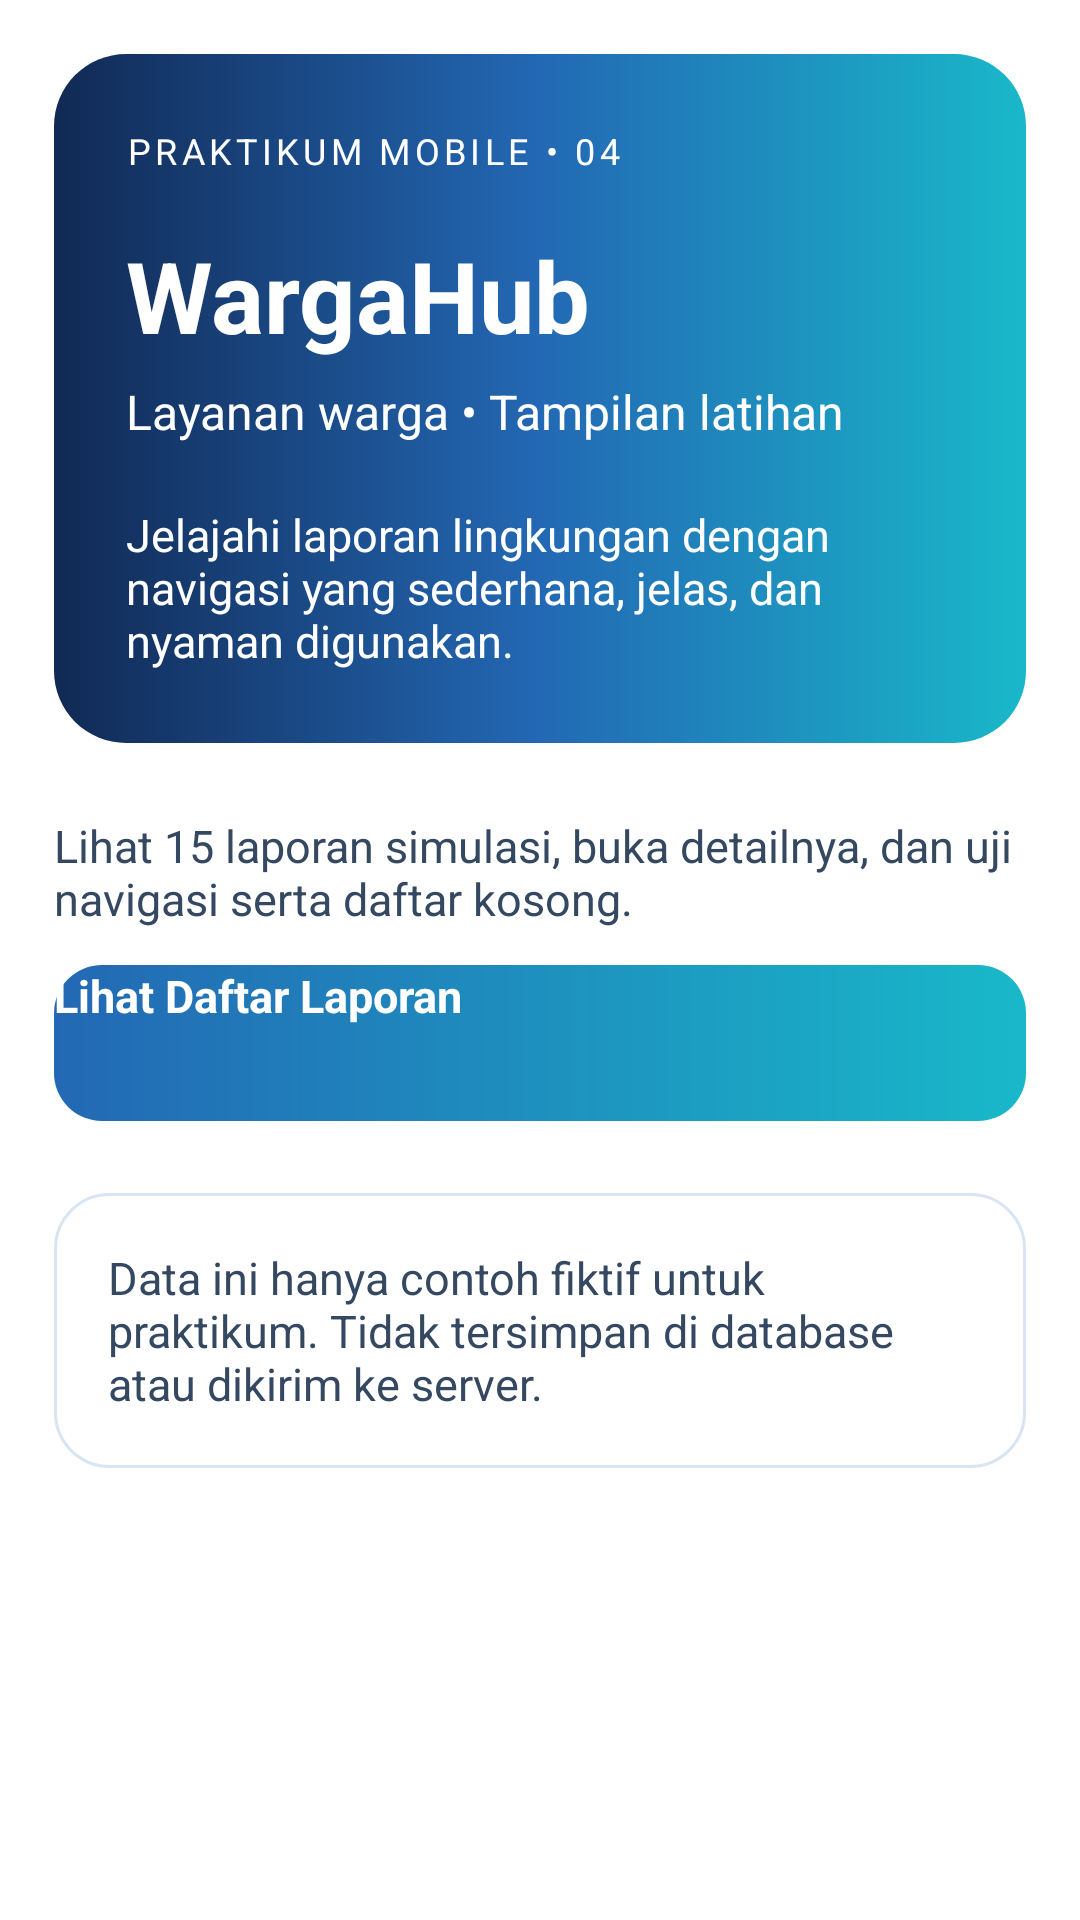

This screen was rendered from an Android layout file. Write that file and the resources it references.
<!-- AndroidManifest.xml: application theme Theme.WargaHubP04 -->
<!-- res/layout/fragment_home.xml -->
<?xml version="1.0" encoding="utf-8"?>
<ScrollView xmlns:android="http://schemas.android.com/apk/res/android"
    android:layout_width="match_parent" android:layout_height="match_parent" android:fillViewport="true">
    <LinearLayout android:layout_width="match_parent" android:layout_height="wrap_content"
        android:orientation="vertical" android:padding="18dp">
        <LinearLayout android:layout_width="match_parent" android:layout_height="wrap_content"
            android:orientation="vertical" android:padding="24dp" android:background="@drawable/bg_hero"
            android:layout_marginBottom="24dp">
            <TextView android:layout_width="match_parent" android:layout_height="wrap_content"
                android:text="@string/hero_label" android:textColor="@color/p04_white"
                android:textSize="12sp" android:letterSpacing="0.12" android:layout_marginBottom="18dp"/>
            <TextView android:layout_width="match_parent" android:layout_height="wrap_content"
                android:text="@string/home_title" android:textColor="@color/p04_white"
                android:textStyle="bold" android:textSize="33sp" android:layout_marginBottom="6dp"/>
            <TextView android:layout_width="match_parent" android:layout_height="wrap_content"
                android:text="@string/home_subtitle" android:textColor="@color/p04_white" android:textSize="16sp"
                android:layout_marginBottom="20dp"/>
            <TextView android:layout_width="match_parent" android:layout_height="wrap_content"
                android:text="@string/home_intro" android:textColor="@color/p04_white" android:textSize="15sp"/>
        </LinearLayout>
        <TextView style="@style/Widget.WargaHubP04.Title" android:text="Mulai dari sini"/>
        <TextView style="@style/Widget.WargaHubP04.Text"
            android:text="Lihat 15 laporan simulasi, buka detailnya, dan uji navigasi serta daftar kosong."/>
        <Button android:id="@+id/btnLihatLaporan" style="@style/Widget.WargaHubP04.Button"
            android:text="@string/open_list"/>
        <TextView style="@style/Widget.WargaHubP04.Text" android:layout_marginTop="24dp"
            android:background="@drawable/bg_card" android:padding="18dp" android:text="@string/demo_note"/>
    </LinearLayout>
</ScrollView>
<!-- resources referenced by this layout -->
<resources>
  <color name="p04_white">#FFFFFF</color>
  <!-- drawable bg_card (drawable) -->
  <?xml version="1.0" encoding="utf-8"?>
  <shape xmlns:android="http://schemas.android.com/apk/res/android" android:shape="rectangle">
  <solid android:color="@color/p04_white"/>
  <stroke android:width="1dp" android:color="@color/p04_border"/>
  <corners android:radius="18dp"/>
  </shape>
  <!-- drawable bg_hero (drawable) -->
  <?xml version="1.0" encoding="utf-8"?>
  <shape xmlns:android="http://schemas.android.com/apk/res/android" android:shape="rectangle">
  <gradient android:startColor="@color/p04_navy" android:centerColor="@color/p04_blue" android:endColor="@color/p04_cyan" android:angle="0"/>
  <corners android:radius="24dp"/>
  </shape>
  <string name="demo_note">Data ini hanya contoh fiktif untuk praktikum. Tidak tersimpan di database atau dikirim ke server.</string>
  <string name="hero_label">PRAKTIKUM MOBILE • 04</string>
  <string name="home_intro">Jelajahi laporan lingkungan dengan navigasi yang sederhana, jelas, dan nyaman digunakan.</string>
  <string name="home_subtitle">Layanan warga • Tampilan latihan</string>
  <string name="home_title">WargaHub</string>
  <string name="open_list">Lihat Daftar Laporan</string>
  <style name="Widget.WargaHubP04.Button" parent="Widget.AppCompat.Button">
      <item name="android:layout_width">match_parent</item>
      <item name="android:layout_height">wrap_content</item>
      <item name="android:minHeight">52dp</item>
      <item name="android:textAllCaps">false</item>
      <item name="android:textStyle">bold</item>
      <item name="android:textSize">15sp</item>
      <item name="android:textColor">@color/p04_white</item>
      <item name="android:background">@drawable/bg_primary</item>
      <item name="backgroundTint">@null</item>
  </style>
  <style name="Widget.WargaHubP04.Text" parent="">
      <item name="android:layout_width">match_parent</item>
      <item name="android:layout_height">wrap_content</item>
      <item name="android:textSize">15sp</item>
      <item name="android:textColor">@color/p04_slate</item>
      <item name="android:layout_marginBottom">12dp</item>
  </style>
  <style name="Widget.WargaHubP04.Title" parent="Widget.WargaHubP04.Text">
      <item name="android:textSize">24sp</item>
      <item name="android:textStyle">bold</item>
      <item name="android:textColor">@color/p04_navy</item>
  </style>
  <style name="Theme.WargaHubP04" parent="Theme.AppCompat.Light.NoActionBar">
   <item name="colorPrimary">@color/p04_navy</item><item name="colorPrimaryDark">@color/p04_navy</item>
   <item name="colorAccent">@color/p04_navy</item><item name="android:windowLightStatusBar">true</item>
   <item name="android:windowBackground">@color/p04_page</item>
  </style>
  <color name="p04_border">#D9E5F2</color>
  <color name="p04_navy">#112954</color>
  <color name="p04_blue">#2368B4</color>
  <color name="p04_cyan">#19B8C9</color>
  <!-- drawable bg_primary (drawable) -->
  <?xml version="1.0" encoding="utf-8"?>
  <shape xmlns:android="http://schemas.android.com/apk/res/android" android:shape="rectangle">
  <gradient android:startColor="@color/p04_blue" android:endColor="@color/p04_cyan" android:angle="0"/>
  <corners android:radius="16dp"/>
  </shape>
  <color name="p04_slate">#354861</color>
  <color name="p04_page">#F3F7FC</color>
</resources>
